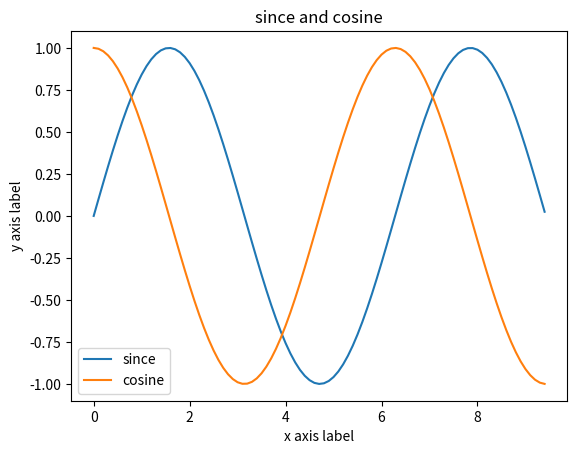

The matplotlib source for this figure:
import numpy as np 
import matplotlib.pyplot as plt
x=np.arange(0,3*np.pi,0.1)
y_sin= np .sin(x)
y_cos= np .cos(x)
plt.plot(x,y_sin)
plt.plot(x,y_cos)
plt.xlabel('x axis label')
plt.ylabel('y axis label')
plt.title('since and cosine')
plt.legend(['since','cosine'])
plt.show()
